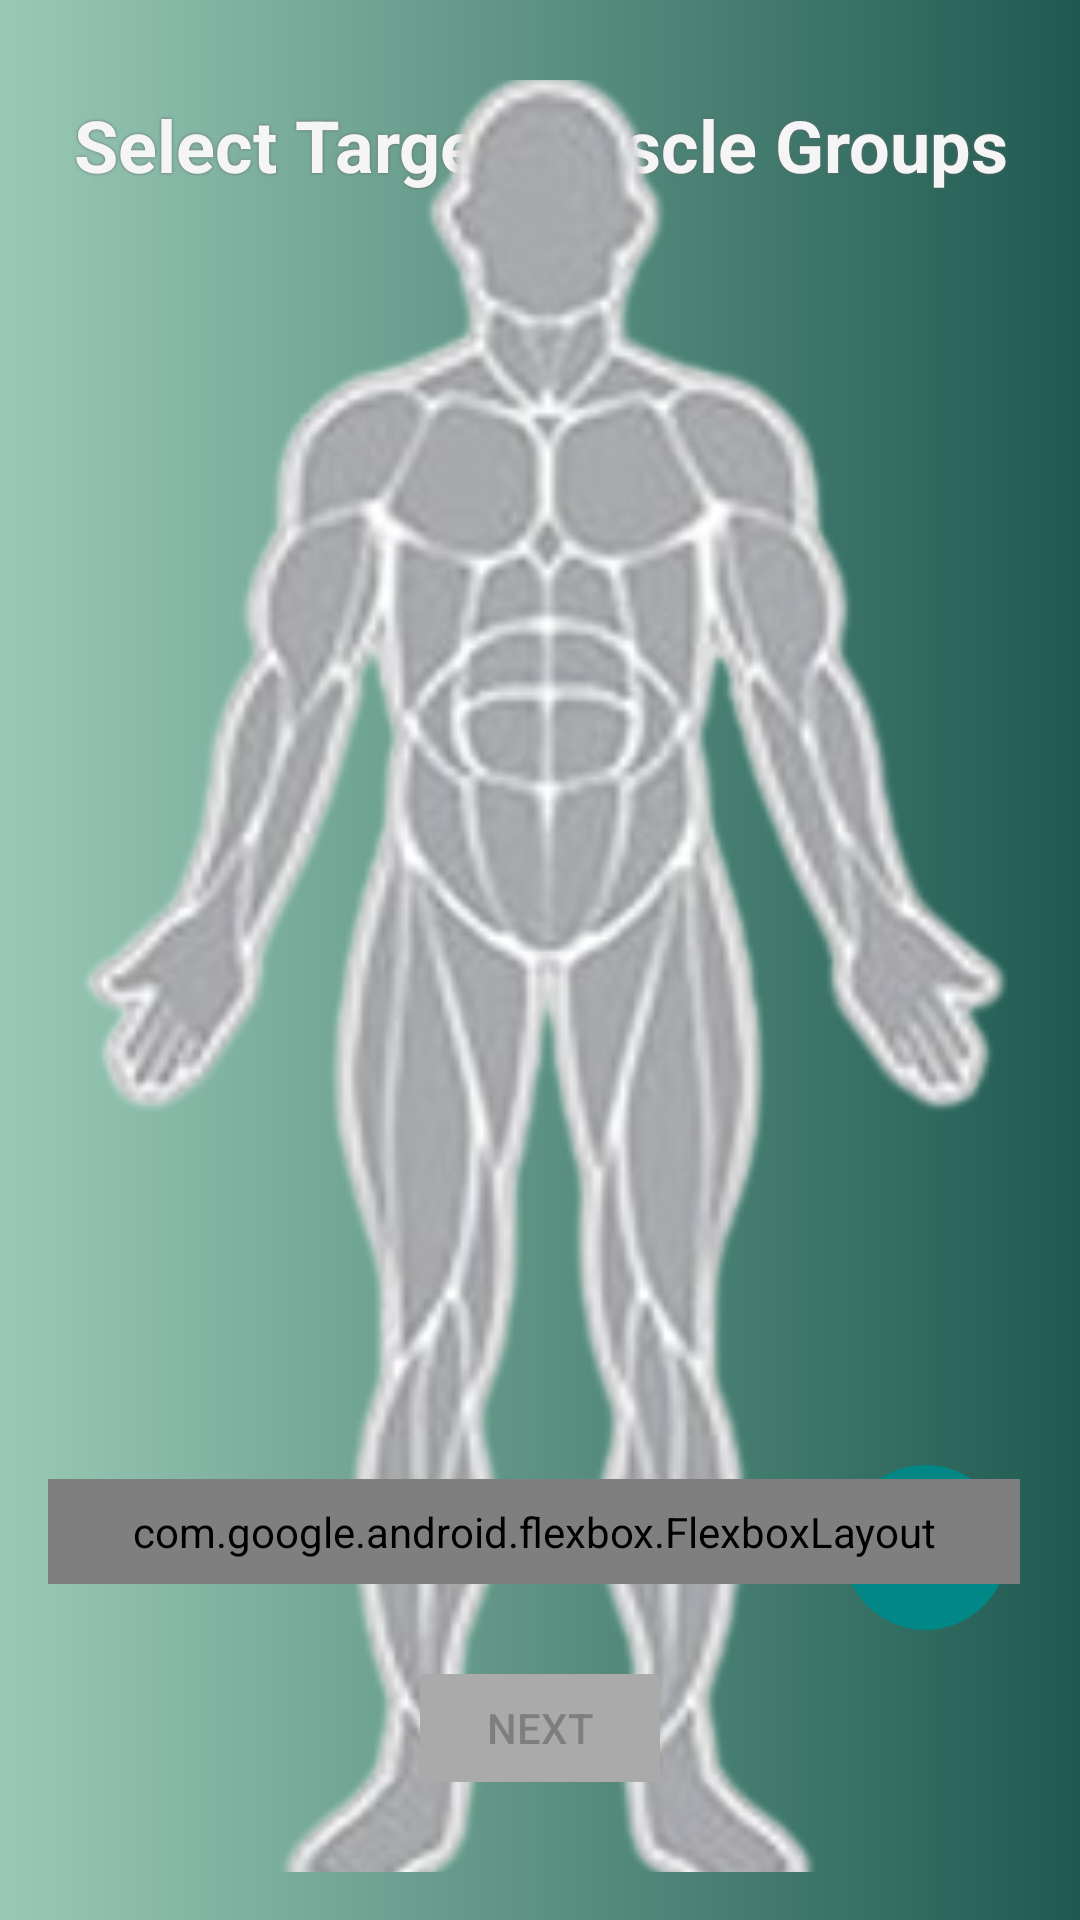

Here is an Android app screen rendered from its layout file. Give the layout XML and the strings, colors and styles it references.
<!-- AndroidManifest.xml: application theme Theme.FYP_FitLedger -->
<!-- res/layout/fragment_target_muscle.xml -->
<?xml version="1.0" encoding="utf-8"?>
<androidx.constraintlayout.widget.ConstraintLayout xmlns:android="http://schemas.android.com/apk/res/android"
    xmlns:app="http://schemas.android.com/apk/res-auto"
    android:layout_width="match_parent"
    android:layout_height="match_parent"
    android:padding="16dp"
    android:background="@drawable/fragment_bg_180">

    <TextView
        android:id="@+id/tvSelectMuscle"
        android:layout_width="wrap_content"
        android:layout_height="wrap_content"
        android:layout_marginTop="16dp"
        android:text="@string/frag_target_muscle_header"
        android:textAlignment="center"
        android:textColor="@color/off_white"
        android:textSize="24sp"
        android:textStyle="bold"
        android:shadowRadius="2"
        android:shadowColor="@color/gray"
        app:layout_constraintEnd_toEndOf="parent"
        app:layout_constraintHorizontal_bias="0.507"
        app:layout_constraintStart_toStartOf="parent"
        app:layout_constraintTop_toTopOf="parent" />

    <ImageView
        android:id="@+id/muscleImageView"
        android:layout_width="317dp"
        android:layout_height="604dp"
        android:layout_marginTop="16dp"
        android:scaleType="centerCrop"
        android:src="@drawable/muscular_image_front"
        app:layout_constraintBottom_toBottomOf="parent"
        app:layout_constraintEnd_toEndOf="parent"
        app:layout_constraintStart_toStartOf="parent"
        app:layout_constraintTop_toTopOf="parent"
        app:layout_constraintVertical_bias="0.45"
        app:layout_constraintWidth_percent="0.8" />

    <ImageButton
        android:id="@+id/btnTurn"
        android:layout_width="55dp"
        android:layout_height="55dp"
        android:layout_marginEnd="8dp"
        android:background="@drawable/round_button_background"
        android:contentDescription="Turn"
        android:scaleType="centerInside"
        android:src="@drawable/icon_turn"
        app:layout_constraintBottom_toBottomOf="@id/muscleImageView"
        app:layout_constraintEnd_toEndOf="parent"
        app:layout_constraintTop_toTopOf="@id/muscleImageView"
        app:layout_constraintVertical_bias="0.841"
        app:tint="@color/white" />

    <com.google.android.flexbox.FlexboxLayout
        android:id="@+id/selectedMuscleContainer"
        android:layout_width="match_parent"
        android:layout_height="wrap_content"
        android:layout_marginEnd="4dp"
        android:layout_marginBottom="24dp"
        android:gravity="center"
        android:orientation="horizontal"
        android:padding="8dp"
        app:flexWrap="wrap"
        app:justifyContent="flex_start"
        app:layout_constraintBottom_toTopOf="@+id/btnNext"
        app:layout_constraintEnd_toEndOf="parent" />

    <Button
        android:id="@+id/btnNext"
        android:layout_width="wrap_content"
        android:layout_height="wrap_content"
        android:layout_marginBottom="24dp"
        android:enabled="false"
        android:text="@string/frag_btn_next"
        app:backgroundTint="@color/button_color"
        app:layout_constraintBottom_toBottomOf="parent"
        app:layout_constraintEnd_toEndOf="parent"
        app:layout_constraintStart_toStartOf="parent" />

</androidx.constraintlayout.widget.ConstraintLayout>
<!-- resources referenced by this layout -->
<resources>
  <color name="gray">#676767</color>  //dashboard text
  <color name="off_white">#F5F5F5</color> //secondary text
  <color name="white">#FFFFFFFF</color>
  <!-- drawable fragment_bg_180 (drawable) -->
  <?xml version="1.0" encoding="utf-8"?>
  <shape xmlns:android="http://schemas.android.com/apk/res/android"
      android:shape="rectangle">
  
      <gradient
          android:startColor="#1E5950"
          android:endColor="#9acab6"
          android:angle="180
  "/>
  
  </shape>
  <!-- drawable icon_turn: vector/xml drawable (drawable, 3569 chars, omitted) -->
  <!-- drawable muscular_image_front: png bitmap (drawable, 74711 bytes) -->
  <!-- drawable round_button_background (drawable) -->
  <?xml version="1.0" encoding="utf-8"?>
  <shape xmlns:android="http://schemas.android.com/apk/res/android"
      android:shape="oval">
      <solid android:color="@color/teal_700" /> <size
      android:width="48dp" android:height="48dp" />
  </shape>
  <string name="frag_btn_next">Next</string>
  <string name="frag_target_muscle_header">Select Target Muscle Groups</string>
  <style name="Theme.FYP_FitLedger" parent="Theme.MaterialComponents.Light.NoActionBar" />
  <color name="teal_700">#FF018786</color>
</resources>
